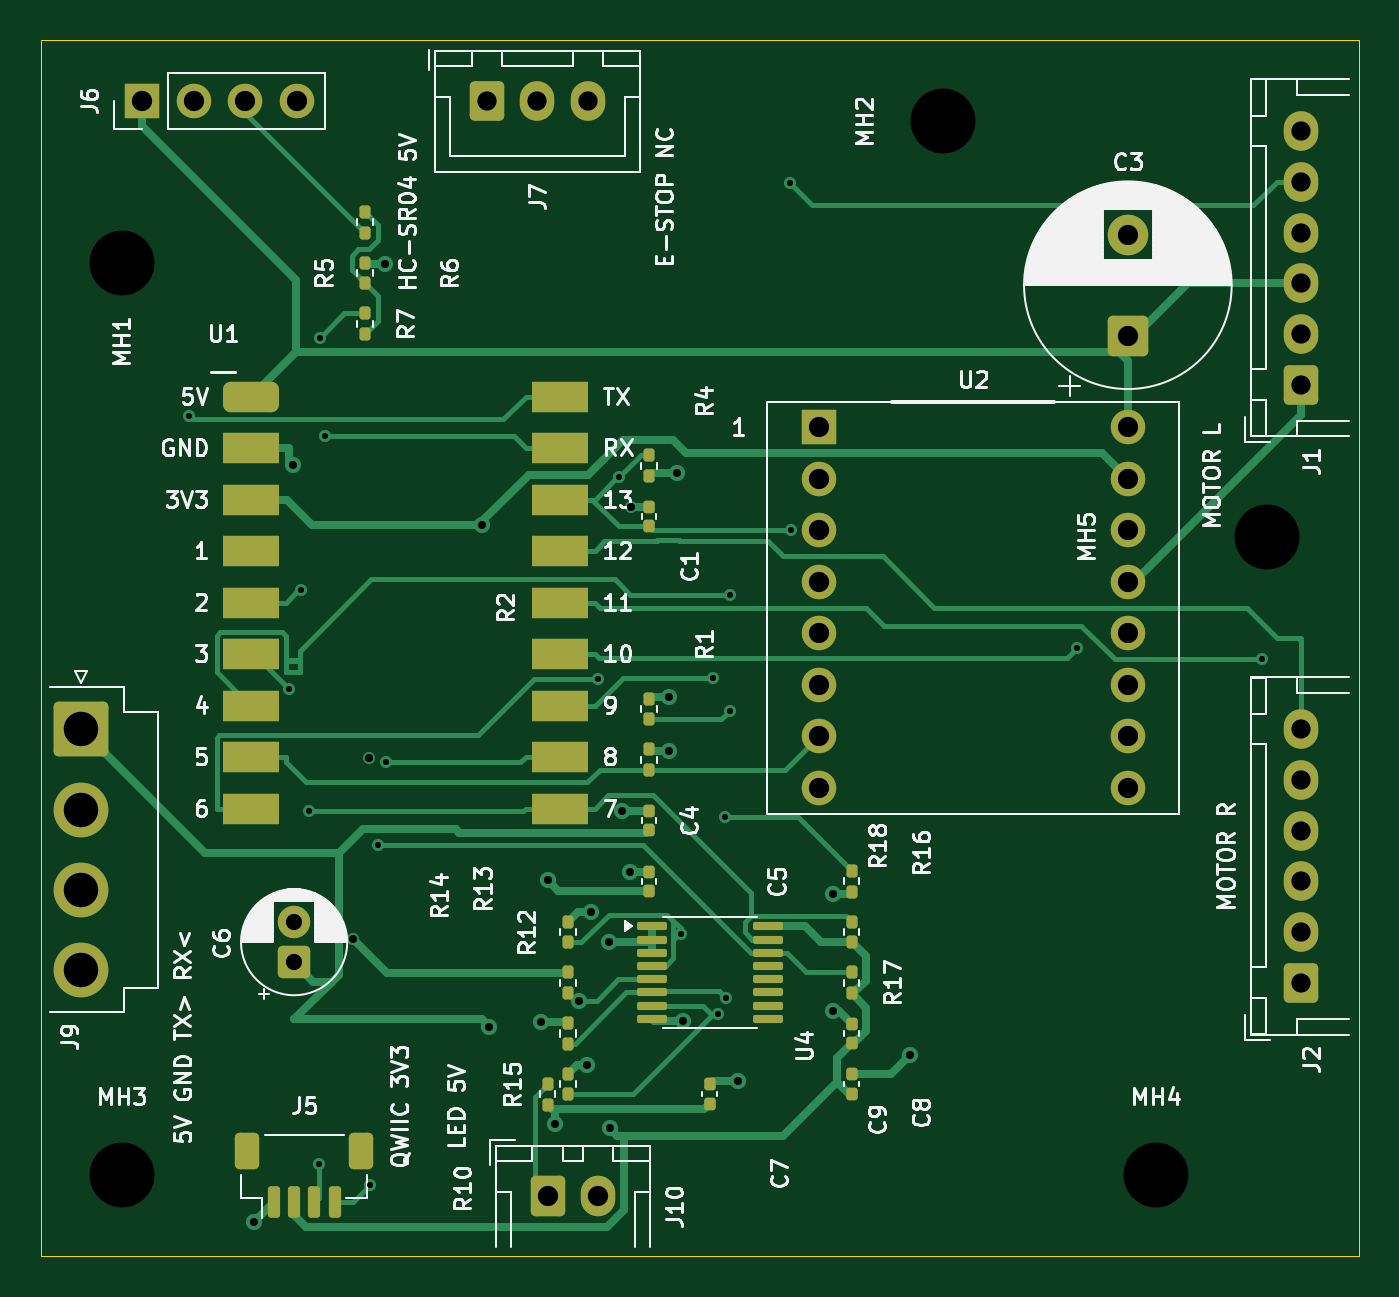
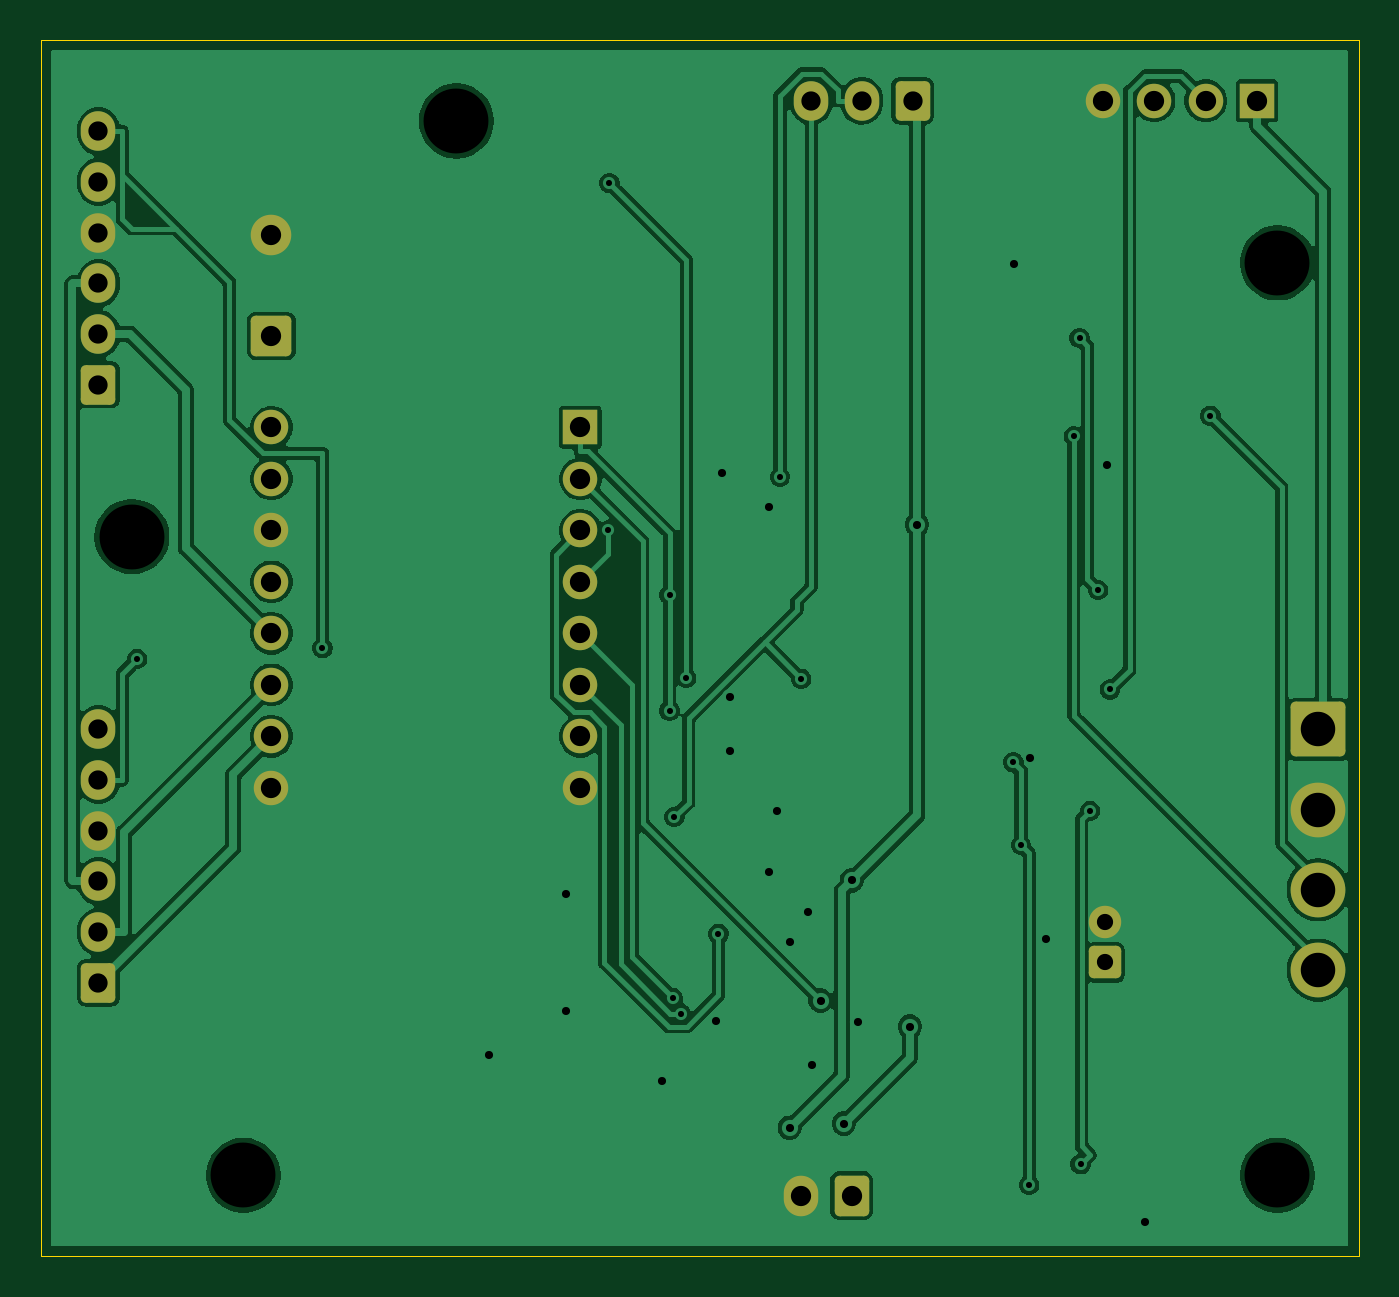
Circuit board: 13 layer files. Board 65.0 x 60.0 mm.
- bottom_copper: robot-buddy-reflex-B_Cu.gbr (84306 bytes)
- bottom_mask: robot-buddy-reflex-B_Mask.gbr (3047 bytes)
- paste: robot-buddy-reflex-B_Paste.gbr (505 bytes)
- bottom_silk: robot-buddy-reflex-B_Silkscreen.gbr (3057 bytes)
- outline: robot-buddy-reflex-Edge_Cuts.gbr (610 bytes)
- top_copper: robot-buddy-reflex-F_Cu.gbr (25841 bytes)
- top_mask: robot-buddy-reflex-F_Mask.gbr (6107 bytes)
- paste: robot-buddy-reflex-F_Paste.gbr (4100 bytes)
- top_silk: robot-buddy-reflex-F_Silkscreen.gbr (103172 bytes)
- inner_copper: robot-buddy-reflex-In1_Cu.gbr (85109 bytes)
- inner_copper: robot-buddy-reflex-In2_Cu.gbr (108678 bytes)
- drill: robot-buddy-reflex-NPTH.drl (427 bytes)
- drill: robot-buddy-reflex-PTH.drl (1991 bytes)

=== bottom_copper: robot-buddy-reflex-B_Cu.gbr (84306 bytes, source omitted) ===
=== bottom_mask: robot-buddy-reflex-B_Mask.gbr (3047 bytes, source withheld) ===
=== paste: robot-buddy-reflex-B_Paste.gbr ===
%TF.GenerationSoftware,KiCad,Pcbnew,10.0.5-10.0.5~ubuntu24.04.1*%
%TF.CreationDate,2026-08-06T22:51:20-06:00*%
%TF.ProjectId,robot-buddy-reflex,726f626f-742d-4627-9564-64792d726566,rev?*%
%TF.SameCoordinates,Original*%
%TF.FileFunction,Paste,Bot*%
%TF.FilePolarity,Positive*%
%FSLAX46Y46*%
G04 Gerber Fmt 4.6, Leading zero omitted, Abs format (unit mm)*
G04 Created by KiCad (PCBNEW 10.0.5-10.0.5~ubuntu24.04.1) date 2026-08-06 22:51:20*
%MOMM*%
%LPD*%
G01*
G04 APERTURE LIST*
G04 APERTURE END LIST*
M02*

=== bottom_silk: robot-buddy-reflex-B_Silkscreen.gbr (3057 bytes, source withheld) ===
=== outline: robot-buddy-reflex-Edge_Cuts.gbr ===
%TF.GenerationSoftware,KiCad,Pcbnew,10.0.5-10.0.5~ubuntu24.04.1*%
%TF.CreationDate,2026-08-06T22:51:20-06:00*%
%TF.ProjectId,robot-buddy-reflex,726f626f-742d-4627-9564-64792d726566,rev?*%
%TF.SameCoordinates,Original*%
%TF.FileFunction,Profile,NP*%
%FSLAX46Y46*%
G04 Gerber Fmt 4.6, Leading zero omitted, Abs format (unit mm)*
G04 Created by KiCad (PCBNEW 10.0.5-10.0.5~ubuntu24.04.1) date 2026-08-06 22:51:20*
%MOMM*%
%LPD*%
G01*
G04 APERTURE LIST*
%TA.AperFunction,Profile*%
%ADD10C,0.050000*%
%TD*%
G04 APERTURE END LIST*
D10*
X0Y0D02*
X65000000Y0D01*
X65000000Y-60000000D01*
X0Y-60000000D01*
X0Y0D01*
M02*

=== top_copper: robot-buddy-reflex-F_Cu.gbr (25841 bytes, source omitted) ===
=== top_mask: robot-buddy-reflex-F_Mask.gbr (6107 bytes, source omitted) ===
=== paste: robot-buddy-reflex-F_Paste.gbr ===
%TF.GenerationSoftware,KiCad,Pcbnew,10.0.5-10.0.5~ubuntu24.04.1*%
%TF.CreationDate,2026-08-06T22:51:20-06:00*%
%TF.ProjectId,robot-buddy-reflex,726f626f-742d-4627-9564-64792d726566,rev?*%
%TF.SameCoordinates,Original*%
%TF.FileFunction,Paste,Top*%
%TF.FilePolarity,Positive*%
%FSLAX46Y46*%
G04 Gerber Fmt 4.6, Leading zero omitted, Abs format (unit mm)*
G04 Created by KiCad (PCBNEW 10.0.5-10.0.5~ubuntu24.04.1) date 2026-08-06 22:51:20*
%MOMM*%
%LPD*%
G01*
G04 APERTURE LIST*
G04 Aperture macros list*
%AMRoundRect*
0 Rectangle with rounded corners*
0 $1 Rounding radius*
0 $2 $3 $4 $5 $6 $7 $8 $9 X,Y pos of 4 corners*
0 Add a 4 corners polygon primitive as box body*
4,1,4,$2,$3,$4,$5,$6,$7,$8,$9,$2,$3,0*
0 Add four circle primitives for the rounded corners*
1,1,$1+$1,$2,$3*
1,1,$1+$1,$4,$5*
1,1,$1+$1,$6,$7*
1,1,$1+$1,$8,$9*
0 Add four rect primitives between the rounded corners*
20,1,$1+$1,$2,$3,$4,$5,0*
20,1,$1+$1,$4,$5,$6,$7,0*
20,1,$1+$1,$6,$7,$8,$9,0*
20,1,$1+$1,$8,$9,$2,$3,0*%
G04 Aperture macros list end*
%ADD10RoundRect,0.140000X-0.140000X-0.170000X0.140000X-0.170000X0.140000X0.170000X-0.140000X0.170000X0*%
%ADD11RoundRect,0.135000X-0.135000X-0.185000X0.135000X-0.185000X0.135000X0.185000X-0.135000X0.185000X0*%
%ADD12RoundRect,0.150000X-0.150000X-0.625000X0.150000X-0.625000X0.150000X0.625000X-0.150000X0.625000X0*%
%ADD13RoundRect,0.250000X-0.350000X-0.650000X0.350000X-0.650000X0.350000X0.650000X-0.350000X0.650000X0*%
%ADD14RoundRect,0.100000X-0.637500X-0.100000X0.637500X-0.100000X0.637500X0.100000X-0.637500X0.100000X0*%
%ADD15RoundRect,0.375000X-1.005000X-0.375000X1.005000X-0.375000X1.005000X0.375000X-1.005000X0.375000X0*%
%ADD16R,2.760000X1.500000*%
G04 APERTURE END LIST*
D10*
%TO.C,C5*%
X30000000Y-41980000D03*
X30000000Y-41020000D03*
%TD*%
D11*
%TO.C,R1*%
X30000000Y-33510000D03*
X30000000Y-32490000D03*
%TD*%
D12*
%TO.C,J5*%
X11500000Y-57325000D03*
X12500000Y-57325000D03*
X13500000Y-57325000D03*
X14500000Y-57325000D03*
D13*
X10200000Y-54800000D03*
X15800000Y-54800000D03*
%TD*%
D10*
%TO.C,C4*%
X30000000Y-38980000D03*
X30000000Y-38020000D03*
%TD*%
D11*
%TO.C,R12*%
X26000000Y-44510000D03*
X26000000Y-43490000D03*
%TD*%
D14*
%TO.C,U4*%
X30137500Y-43725000D03*
X30137500Y-44375000D03*
X30137500Y-45025000D03*
X30137500Y-45675000D03*
X30137500Y-46325000D03*
X30137500Y-46975000D03*
X30137500Y-47625000D03*
X30137500Y-48275000D03*
X35862500Y-48275000D03*
X35862500Y-47625000D03*
X35862500Y-46975000D03*
X35862500Y-46325000D03*
X35862500Y-45675000D03*
X35862500Y-45025000D03*
X35862500Y-44375000D03*
X35862500Y-43725000D03*
%TD*%
D15*
%TO.C,U1*%
X10380000Y-17590000D03*
D16*
X10380000Y-20130000D03*
X10380000Y-22670000D03*
X10380000Y-25210000D03*
X10380000Y-27750000D03*
X10380000Y-30290000D03*
X10380000Y-32830000D03*
X10380000Y-35370000D03*
X10380000Y-37910000D03*
X25620000Y-17590000D03*
X25620000Y-20130000D03*
X25620000Y-22670000D03*
X25620000Y-25210000D03*
X25620000Y-27750000D03*
X25620000Y-30290000D03*
X25620000Y-32830000D03*
X25620000Y-35370000D03*
X25620000Y-37910000D03*
%TD*%
D10*
%TO.C,C7*%
X33000000Y-52480000D03*
X33000000Y-51520000D03*
%TD*%
D11*
%TO.C,R4*%
X30000000Y-21510000D03*
X30000000Y-20490000D03*
%TD*%
%TO.C,R7*%
X16000000Y-14510000D03*
X16000000Y-13490000D03*
%TD*%
%TO.C,R15*%
X26000000Y-52010000D03*
X26000000Y-50990000D03*
%TD*%
D10*
%TO.C,C8*%
X40000000Y-49480000D03*
X40000000Y-48520000D03*
%TD*%
%TO.C,C1*%
X30000000Y-23980000D03*
X30000000Y-23020000D03*
%TD*%
D11*
%TO.C,R17*%
X40000000Y-47010000D03*
X40000000Y-45990000D03*
%TD*%
%TO.C,R10*%
X25000000Y-52510000D03*
X25000000Y-51490000D03*
%TD*%
%TO.C,R2*%
X30000000Y-36010000D03*
X30000000Y-34990000D03*
%TD*%
%TO.C,R18*%
X40000000Y-42010000D03*
X40000000Y-40990000D03*
%TD*%
%TO.C,R5*%
X16000000Y-9510000D03*
X16000000Y-8490000D03*
%TD*%
%TO.C,R13*%
X26000000Y-47010000D03*
X26000000Y-45990000D03*
%TD*%
%TO.C,R14*%
X26000000Y-49510000D03*
X26000000Y-48490000D03*
%TD*%
D10*
%TO.C,C9*%
X40000000Y-51980000D03*
X40000000Y-51020000D03*
%TD*%
D11*
%TO.C,R6*%
X16000000Y-12010000D03*
X16000000Y-10990000D03*
%TD*%
%TO.C,R16*%
X40000000Y-44510000D03*
X40000000Y-43490000D03*
%TD*%
M02*

=== top_silk: robot-buddy-reflex-F_Silkscreen.gbr (103172 bytes, source omitted) ===
=== inner_copper: robot-buddy-reflex-In1_Cu.gbr (85109 bytes, source omitted) ===
=== inner_copper: robot-buddy-reflex-In2_Cu.gbr (108678 bytes, source omitted) ===
=== drill: robot-buddy-reflex-NPTH.drl ===
M48
; DRILL file KiCad 10.0.5-10.0.5~ubuntu24.04.1 date 2026-08-06T22:51:20
; FORMAT={-:-/ absolute / metric / decimal}
; #@! TF.CreationDate,2026-08-06T22:51:20-06:00
; #@! TF.GenerationSoftware,Kicad,Pcbnew,10.0.5-10.0.5~ubuntu24.04.1
; #@! TF.FileFunction,NonPlated,1,4,NPTH
FMAT,2
METRIC
; #@! TA.AperFunction,NonPlated,NPTH,ComponentDrill
T1C3.200
%
G90
G05
T1
X4.0Y-11.0
X4.0Y-56.0
X44.5Y-4.0
X55.0Y-56.0
X60.5Y-24.5
M30

=== drill: robot-buddy-reflex-PTH.drl ===
M48
; DRILL file KiCad 10.0.5-10.0.5~ubuntu24.04.1 date 2026-08-06T22:51:20
; FORMAT={-:-/ absolute / metric / decimal}
; #@! TF.CreationDate,2026-08-06T22:51:20-06:00
; #@! TF.GenerationSoftware,Kicad,Pcbnew,10.0.5-10.0.5~ubuntu24.04.1
; #@! TF.FileFunction,Plated,1,4,PTH
FMAT,2
METRIC
; #@! TA.AperFunction,Plated,PTH,ViaDrill
T1C0.300
; #@! TA.AperFunction,Plated,PTH,ViaDrill
T2C0.400
; #@! TA.AperFunction,Plated,PTH,ComponentDrill
T3C0.800
; #@! TA.AperFunction,Plated,PTH,ComponentDrill
T4C0.950
; #@! TA.AperFunction,Plated,PTH,ComponentDrill
T5C1.000
; #@! TA.AperFunction,Plated,PTH,ComponentDrill
T6C1.700
%
G90
G05
T1
X7.309Y-18.533
X12.27Y-32.038
X12.838Y-27.133
X13.239Y-38.022
X13.709Y-55.458
X13.759Y-14.702
X14.041Y-19.547
X16.241Y-56.467
X16.65Y-39.706
X17.025Y-35.632
X27.485Y-31.508
X28.536Y-21.548
X31.571Y-44.088
X33.157Y-31.459
X33.424Y-48.026
X33.746Y-38.328
X33.813Y-47.251
X33.983Y-27.37
X33.983Y-33.08
X36.946Y-7.066
X36.995Y-24.176
X51.103Y-30.0
X60.237Y-30.529
T2
X10.535Y-58.29
X12.43Y-20.943
X15.417Y-44.333
X16.2Y-35.398
X16.976Y-11.057
X21.773Y-23.912
X22.128Y-48.666
X24.67Y-48.441
X24.997Y-41.454
X25.381Y-53.448
X26.537Y-47.379
X26.938Y-50.544
X27.148Y-42.998
X28.05Y-44.512
X28.055Y-53.656
X28.678Y-38.022
X29.063Y-41.02
X29.1Y-23.02
X30.978Y-32.409
X30.985Y-35.091
X31.387Y-21.378
X31.688Y-48.383
X34.372Y-51.355
X39.074Y-47.873
X39.079Y-42.105
X42.874Y-50.066
T3
X12.5Y-43.5
X12.5Y-45.5
T4
X22.0Y-3.0
X24.5Y-3.0
X27.0Y-3.0
X62.15Y-4.5
X62.15Y-7.0
X62.15Y-9.5
X62.15Y-12.0
X62.15Y-14.5
X62.15Y-17.0
X62.15Y-34.0
X62.15Y-36.5
X62.15Y-39.0
X62.15Y-41.5
X62.15Y-44.0
X62.15Y-46.5
T5
X5.0Y-3.0
X7.54Y-3.0
X10.08Y-3.0
X12.62Y-3.0
X25.0Y-57.0
X27.5Y-57.0
X38.38Y-19.11
X38.38Y-21.65
X38.38Y-24.19
X38.38Y-26.73
X38.38Y-29.27
X38.38Y-31.81
X38.38Y-34.35
X38.38Y-36.89
X53.62Y-9.6
X53.62Y-14.6
X53.62Y-19.11
X53.62Y-21.65
X53.62Y-24.19
X53.62Y-26.73
X53.62Y-29.27
X53.62Y-31.81
X53.62Y-34.35
X53.62Y-36.89
T6
X2.0Y-34.0
X2.0Y-37.96
X2.0Y-41.92
X2.0Y-45.88
M30
